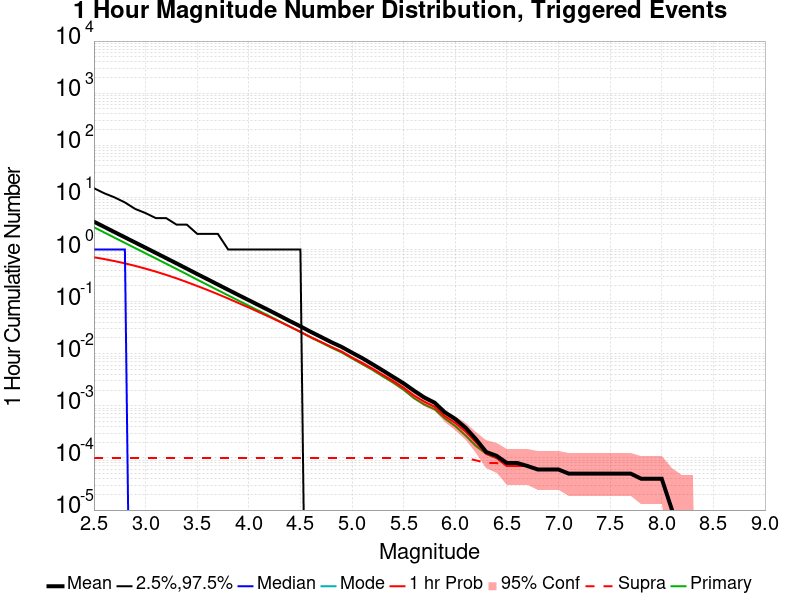

Data behind this chart, as committed beside it:
Mag, Mean, 2.5 %ile, 97.5 %ile, Median, Mode, 1 hr Probability, 1 hr Supra-Seis Prob, Primary Aftershocks Mean
2.5, 3.42, 0.0, 15.0, 1.0, 0.0, 0.7094, 1.0E-4, 2.673
2.6, 2.715, 0.0, 12.0, 1.0, 0.0, 0.6555, 1.0E-4, 2.122
2.7, 2.154, 0.0, 10.0, 1.0, 0.0, 0.5991, 1.0E-4, 1.685
2.8, 1.712, 0.0, 8.0, 1.0, 0.0, 0.5424, 1.0E-4, 1.338
2.9, 1.361, 0.0, 6.0, 0.0, 0.0, 0.4851, 1.0E-4, 1.064
3.0, 1.082, 0.0, 5.0, 0.0, 0.0, 0.4285, 1.0E-4, 0.8454
3.1, 0.8592, 0.0, 4.0, 0.0, 0.0, 0.376, 1.0E-4, 0.6719
3.2, 0.6825, 0.0, 4.0, 0.0, 0.0, 0.3258, 1.0E-4, 0.5335
3.3, 0.5412, 0.0, 3.0, 0.0, 0.0, 0.2798, 1.0E-4, 0.4232
3.4, 0.4283, 0.0, 3.0, 0.0, 0.0, 0.2372, 1.0E-4, 0.3351
3.5, 0.3383, 0.0, 2.0, 0.0, 0.0, 0.1996, 1.0E-4, 0.2642
3.6, 0.2688, 0.0, 2.0, 0.0, 0.0, 0.1672, 1.0E-4, 0.2097
3.7, 0.2129, 0.0, 2.0, 0.0, 0.0, 0.1391, 1.0E-4, 0.166
3.8, 0.1687, 0.0, 1.0, 0.0, 0.0, 0.1147, 1.0E-4, 0.1317
3.9, 0.1339, 0.0, 1.0, 0.0, 0.0, 0.09393, 1.0E-4, 0.1047
4.0, 0.1066, 0.0, 1.0, 0.0, 0.0, 0.07697, 1.0E-4, 0.08328
4.1, 0.08471, 0.0, 1.0, 0.0, 0.0, 0.0627, 1.0E-4, 0.06632
4.2, 0.06744, 0.0, 1.0, 0.0, 0.0, 0.05087, 1.0E-4, 0.0528
4.3, 0.05344, 0.0, 1.0, 0.0, 0.0, 0.04101, 1.0E-4, 0.04178
4.4, 0.04213, 0.0, 1.0, 0.0, 0.0, 0.03289, 1.0E-4, 0.03302
4.5, 0.03355, 0.0, 1.0, 0.0, 0.0, 0.02639, 1.0E-4, 0.02618
4.6, 0.02636, 0.0, 0.0, 0.0, 0.0, 0.02082, 1.0E-4, 0.02048
4.7, 0.02097, 0.0, 0.0, 0.0, 0.0, 0.01687, 1.0E-4, 0.01639
4.8, 0.01664, 0.0, 0.0, 0.0, 0.0, 0.01356, 1.0E-4, 0.01305
4.9, 0.0135, 0.0, 0.0, 0.0, 0.0, 0.01096, 1.0E-4, 0.01056
5.0, 0.01048, 0.0, 0.0, 0.0, 0.0, 0.00846, 1.0E-4, 0.00811
5.1, 0.00821, 0.0, 0.0, 0.0, 0.0, 0.00664, 1.0E-4, 0.0063
5.2, 0.00626, 0.0, 0.0, 0.0, 0.0, 0.00513, 1.0E-4, 0.00486
5.3, 0.00475, 0.0, 0.0, 0.0, 0.0, 0.0039, 1.0E-4, 0.00364
5.4, 0.00358, 0.0, 0.0, 0.0, 0.0, 0.00299, 1.0E-4, 0.00279
5.5, 0.0027, 0.0, 0.0, 0.0, 0.0, 0.00222, 1.0E-4, 0.00203
5.6, 0.00196, 0.0, 0.0, 0.0, 0.0, 0.00157, 1.0E-4, 0.0014
5.7, 0.00145, 0.0, 0.0, 0.0, 0.0, 0.0012, 1.0E-4, 0.00106
5.8, 0.00115, 0.0, 0.0, 0.0, 0.0, 9.6E-4, 1.0E-4, 8.6E-4
5.9, 7.5E-4, 0.0, 0.0, 0.0, 0.0, 6.3E-4, 1.0E-4, 5.7E-4
6.0, 5.6E-4, 0.0, 0.0, 0.0, 0.0, 4.7E-4, 1.0E-4, 4.1E-4
6.1, 3.8E-4, 0.0, 0.0, 0.0, 0.0, 3.2E-4, 1.0E-4, 2.7E-4
6.2, 2.3E-4, 0.0, 0.0, 0.0, 0.0, 2.0E-4, 9.0E-5, 1.7E-4
6.3, 1.3E-4, 0.0, 0.0, 0.0, 0.0, 1.2E-4, 8.0E-5, 1.2E-4
6.4, 1.1E-4, 0.0, 0.0, 0.0, 0.0, 1.0E-4, 8.0E-5, 1.0E-4
6.5, 8.0E-5, 0.0, 0.0, 0.0, 0.0, 7.0E-5, 7.0E-5, 7.0E-5
6.6, 8.0E-5, 0.0, 0.0, 0.0, 0.0, 7.0E-5, 7.0E-5, 7.0E-5
6.7, 7.0E-5, 0.0, 0.0, 0.0, 0.0, 7.0E-5, 7.0E-5, 7.0E-5
6.8, 6.0E-5, 0.0, 0.0, 0.0, 0.0, 6.0E-5, 6.0E-5, 6.0E-5
6.9, 6.0E-5, 0.0, 0.0, 0.0, 0.0, 6.0E-5, 6.0E-5, 6.0E-5
7.0, 6.0E-5, 0.0, 0.0, 0.0, 0.0, 6.0E-5, 6.0E-5, 6.0E-5
7.1, 5.0E-5, 0.0, 0.0, 0.0, 0.0, 5.0E-5, 5.0E-5, 5.0E-5
7.2, 5.0E-5, 0.0, 0.0, 0.0, 0.0, 5.0E-5, 5.0E-5, 5.0E-5
7.3, 5.0E-5, 0.0, 0.0, 0.0, 0.0, 5.0E-5, 5.0E-5, 5.0E-5
7.4, 5.0E-5, 0.0, 0.0, 0.0, 0.0, 5.0E-5, 5.0E-5, 5.0E-5
7.5, 5.0E-5, 0.0, 0.0, 0.0, 0.0, 5.0E-5, 5.0E-5, 5.0E-5
7.6, 5.0E-5, 0.0, 0.0, 0.0, 0.0, 5.0E-5, 5.0E-5, 5.0E-5
7.7, 5.0E-5, 0.0, 0.0, 0.0, 0.0, 5.0E-5, 5.0E-5, 5.0E-5
7.8, 4.0E-5, 0.0, 0.0, 0.0, 0.0, 4.0E-5, 4.0E-5, 4.0E-5
7.9, 4.0E-5, 0.0, 0.0, 0.0, 0.0, 4.0E-5, 4.0E-5, 4.0E-5
8.0, 4.0E-5, 0.0, 0.0, 0.0, 0.0, 4.0E-5, 4.0E-5, 4.0E-5
8.1, 1.0E-5, 0.0, 0.0, 0.0, 0.0, 1.0E-5, 1.0E-5, 1.0E-5
8.2, 0.0, 0.0, 0.0, 0.0, 0.0, 0.0, 0.0, 0.0
8.3, 0.0, 0.0, 0.0, 0.0, 0.0, 0.0, 0.0, 0.0
8.4, 0.0, 0.0, 0.0, 0.0, 0.0, 0.0, 0.0, 0.0
... 6 more rows
